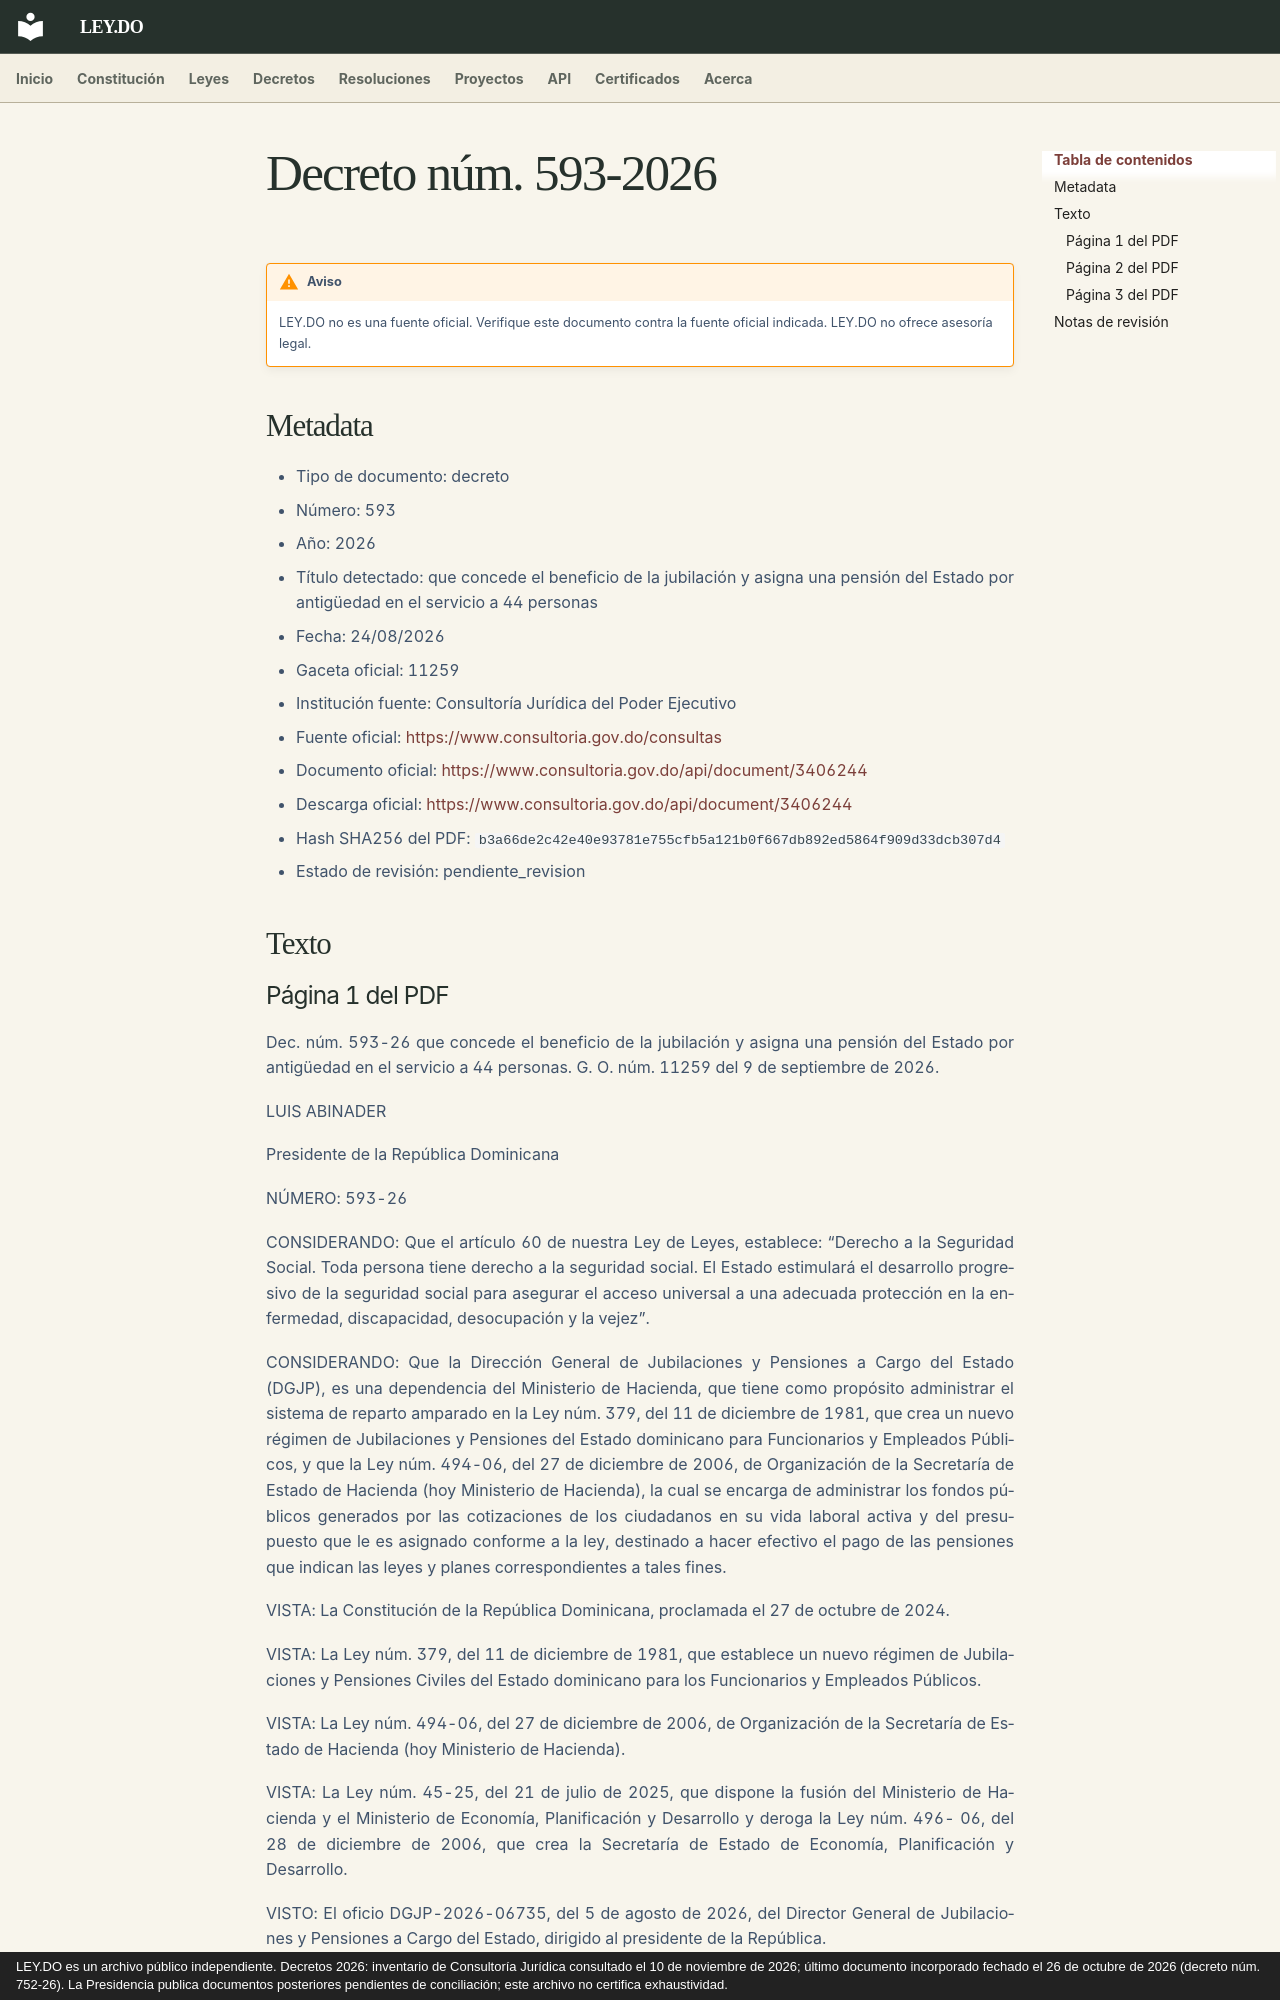

repository: ley-do/ley.do · page: decretos/2026/decreto-593-2026/index.html · generator: mkdocs · copyright: LEY.DO es un archivo público independiente. Decretos 2026: inventario de Consultoría Jurídica consultado el 10 de noviembre de 2026; último documento incorporado fechado el 26 de octubre de 2026 (decreto núm. 752-26). La Presidencia publica documentos posteriores pendientes de conciliación; este archivo no certifica exhaustividad.

# Decreto núm. 593-2026

!!! warning "Aviso"
    LEY.DO no es una fuente oficial. Verifique este documento contra la fuente oficial indicada.
    LEY.DO no ofrece asesoría legal.

## Metadata

- Tipo de documento: decreto
- Número: 593
- Año: 2026
- Título detectado: que concede el beneficio de la jubilación y asigna una pensión del Estado por antigüedad en el servicio a 44 personas
- Fecha: 24/08/2026
- Gaceta oficial: 11259
- Institución fuente: Consultoría Jurídica del Poder Ejecutivo
- Fuente oficial: [https://www.consultoria.gov.do/consultas](https://www.consultoria.gov.do/consultas)
- Documento oficial: [https://www.consultoria.gov.do/api/document/3406244](https://www.consultoria.gov.do/api/document/3406244)
- Descarga oficial: [https://www.consultoria.gov.do/api/document/3406244](https://www.consultoria.gov.do/api/document/3406244)
- Hash SHA256 del PDF: `b3a66de2c42e40e93781e755cfb5a121b0f667db892ed5864f909d33dcb307d4`
- Estado de revisión: pendiente_revision

## Texto

### Página 1 del PDF

Dec. núm. 593-26 que concede el beneficio de la jubilación y asigna una pensión del Estado por antigüedad en el servicio a 44 personas. G. O. núm. 11259 del 9 de septiembre de 2026.

LUIS ABINADER

Presidente de la República Dominicana

NÚMERO: 593-26

CONSIDERANDO: Que el artículo 60 de nuestra Ley de Leyes, establece: “Derecho a la Seguridad Social. Toda persona tiene derecho a la seguridad social. El Estado estimulará el desarrollo progresivo de la seguridad social para asegurar el acceso universal a una adecuada protección en la enfermedad, discapacidad, desocupación y la vejez”.

CONSIDERANDO: Que la Dirección General de Jubilaciones y Pensiones a Cargo del Estado (DGJP), es una dependencia del Ministerio de Hacienda, que tiene como propósito administrar el sistema de reparto amparado en la Ley núm. 379, del 11 de diciembre de 1981, que crea un nuevo régimen de Jubilaciones y Pensiones del Estado dominicano para Funcionarios y Empleados Públicos, y que la Ley núm. 494-06, del 27 de diciembre de 2006, de Organización de la Secretaría de Estado de Hacienda (hoy Ministerio de Hacienda), la cual se encarga de administrar los fondos públicos generados por las cotizaciones de los ciudadanos en su vida laboral activa y del presupuesto que le es asignado conforme a la ley, destinado a hacer efectivo el pago de las pensiones que indican las leyes y planes correspondientes a tales fines.

VISTA: La Constitución de la República Dominicana, proclamada el 27 de octubre de 2024.

VISTA: La Ley núm. 379, del 11 de diciembre de 1981, que establece un nuevo régimen de Jubilaciones y Pensiones Civiles del Estado dominicano para los Funcionarios y Empleados Públicos.

VISTA: La Ley núm. 494-06, del 27 de diciembre de 2006, de Organización de la Secretaría de Estado de Hacienda (hoy Ministerio de Hacienda).

VISTA: La Ley núm. 45-25, del 21 de julio de 2025, que dispone la fusión del Ministerio de Hacienda y el Ministerio de Economía, Planificación y Desarrollo y deroga la Ley núm. 496- 06, del 28 de diciembre de 2006, que crea la Secretaría de Estado de Economía, Planificación y Desarrollo.

VISTO: El oficio DGJP-2026-06735, del 5 de agosto de 2026, del Director General de Jubilaciones y Pensiones a Cargo del Estado, dirigido al presidente de la República.

En ejercicio de las atribuciones que me confiere el artículo 128 de la Constitución de la República Dominicana, dicto el siguiente
